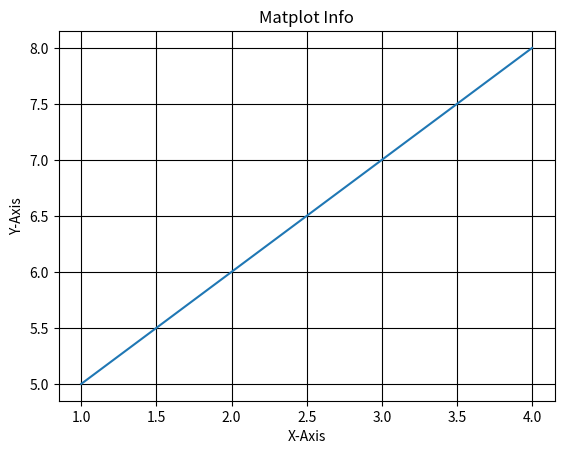

This figure's Python source:
from matplotlib import pyplot as plt
from matplotlib import style


x=[1,2,3,4]
y=[5,6,7,8]
plt.plot(x,y)
plt.title("Matplot Info")
plt.xlabel("X-Axis")#to label 
plt.ylabel("Y-Axis")

plt.grid(True,color='k')#bg color for grid
plt.show()
